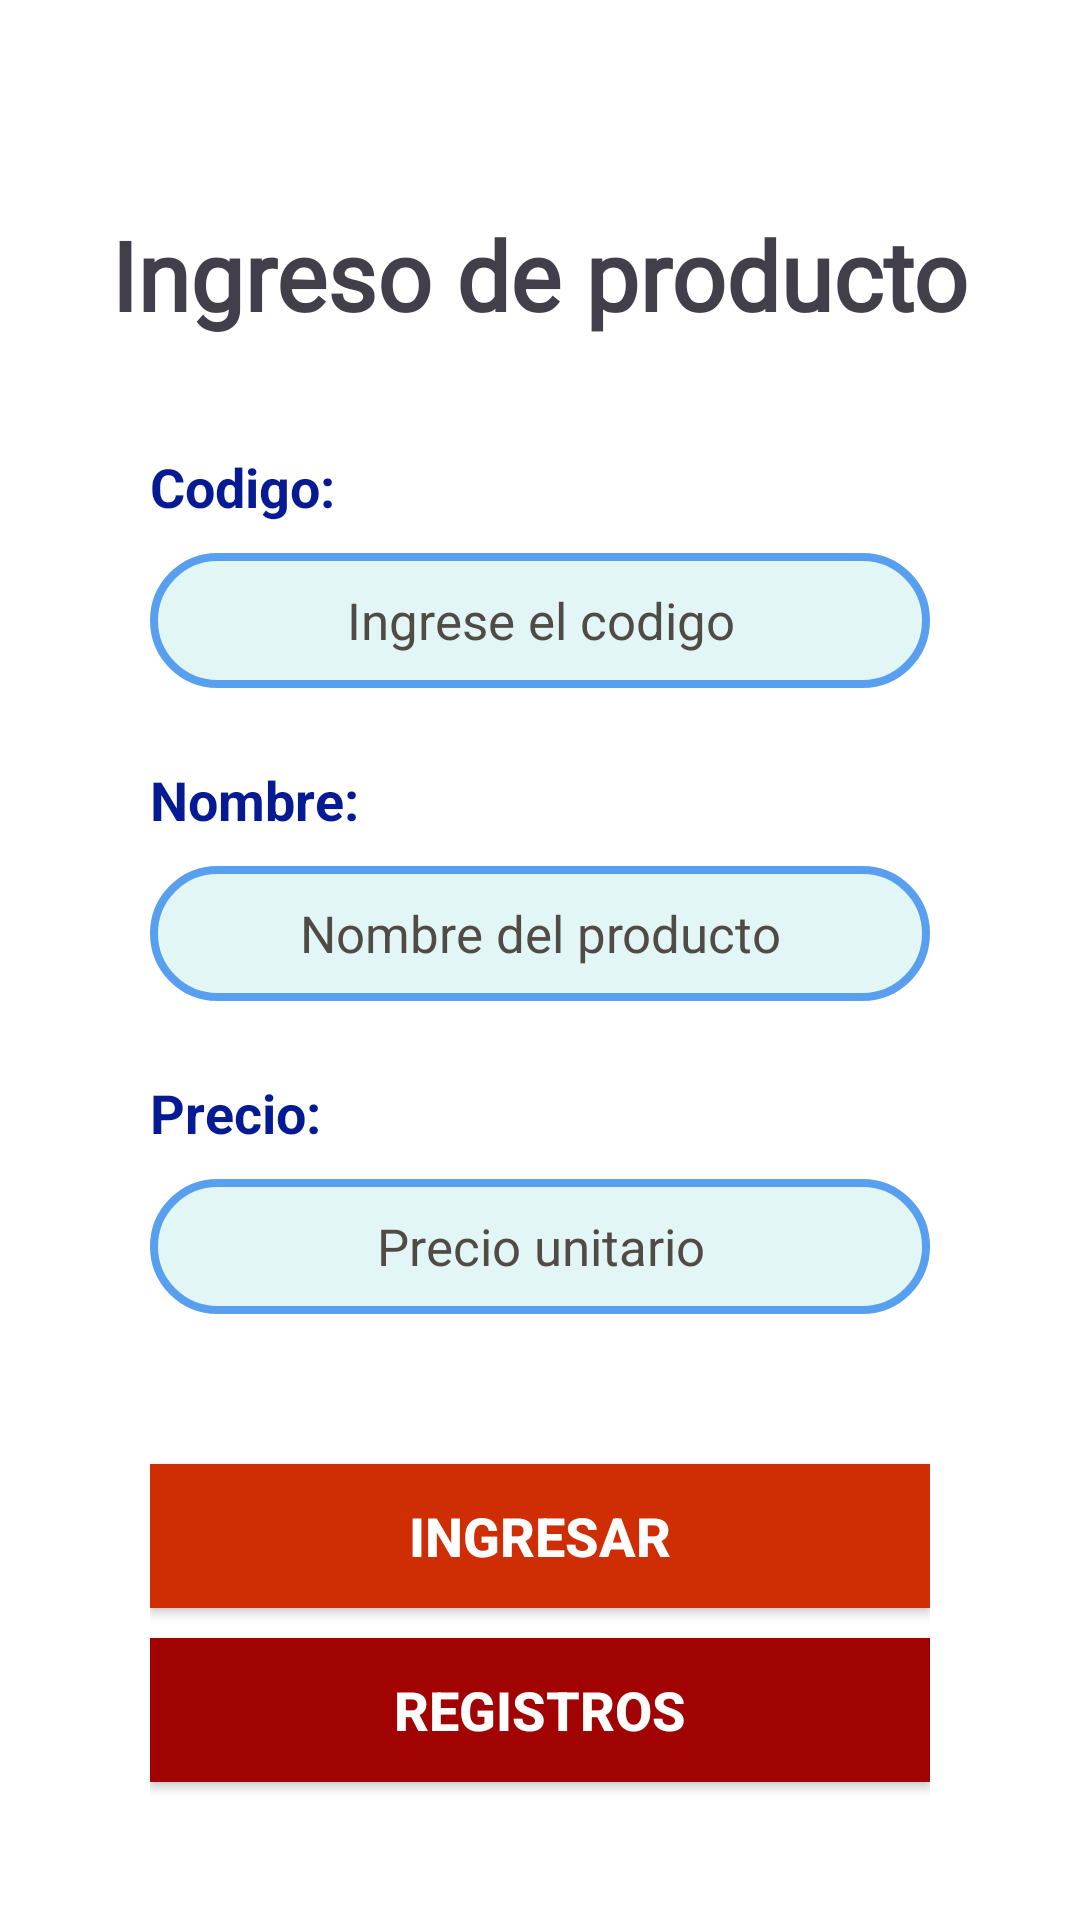

Android layout source for this screen:
<!-- AndroidManifest.xml: application theme Theme.Tienda_Online -->
<!-- res/layout/activity_formulario.xml -->
<?xml version="1.0" encoding="utf-8"?>
<androidx.constraintlayout.widget.ConstraintLayout xmlns:android="http://schemas.android.com/apk/res/android"
    xmlns:app="http://schemas.android.com/apk/res-auto"
    xmlns:tools="http://schemas.android.com/tools"
    android:layout_width="match_parent"
    android:layout_height="match_parent"
    android:background="@color/white"
    tools:context=".Formulario">

    <TextView
        android:id="@+id/txtTitulo"
        android:layout_width="wrap_content"
        android:layout_height="wrap_content"
        android:layout_marginTop="70dp"
        android:fontFamily="@font/boogaloo"
        android:text="@string/titulo"
        android:textColor="#423F4A"
        android:textSize="32sp"
        android:textStyle="bold"
        app:layout_constraintEnd_toEndOf="parent"
        app:layout_constraintStart_toStartOf="parent"
        app:layout_constraintTop_toTopOf="parent" />

    <LinearLayout
        android:id="@+id/linearLayout2"
        android:layout_width="match_parent"
        android:layout_height="match_parent"
        android:layout_marginStart="50dp"
        android:layout_marginTop="150dp"
        android:layout_marginEnd="50dp"
        android:orientation="vertical"
        app:layout_constraintEnd_toEndOf="parent"
        app:layout_constraintStart_toStartOf="parent"
        app:layout_constraintTop_toTopOf="parent">

        <TextView
            android:id="@+id/txt1"
            android:layout_width="match_parent"
            android:layout_height="wrap_content"
            android:layout_marginBottom="10dp"
            android:text="Codigo:"
            android:textColor="#061A93"
            android:textSize="18dp"
            android:textStyle="bold" />

        <EditText
            android:id="@+id/idproducto"
            android:layout_width="match_parent"
            android:layout_height="45dp"
            android:background="@drawable/btn_uno"
            android:hint="Ingrese el codigo"
            android:inputType="text"
            android:textAlignment="center"
            android:textColor="@color/black"
            android:textColorHint="#514B46"
            android:textSize="17dp" />

        <TextView
            android:id="@+id/txt2"
            android:layout_width="match_parent"
            android:layout_height="wrap_content"
            android:layout_marginTop="25dp"
            android:layout_marginBottom="10dp"
            android:text="Nombre:"
            android:textColor="#061A93"
            android:textSize="18dp"
            android:textStyle="bold" />

        <EditText
            android:id="@+id/nombre"
            android:layout_width="match_parent"
            android:layout_height="45dp"
            android:background="@drawable/btn_uno"
            android:hint="Nombre del producto"
            android:inputType="textPersonName|textCapWords"
            android:textAlignment="center"
            android:textColor="@color/black"
            android:textColorHint="#514B46"
            android:textSize="17dp" />


        <TextView
            android:id="@+id/txt3"
            android:layout_width="match_parent"
            android:layout_height="wrap_content"
            android:layout_marginTop="25dp"
            android:layout_marginBottom="10dp"
            android:text="Precio:"
            android:textColor="#061A93"
            android:textSize="18dp"
            android:textStyle="bold" />

        <EditText
            android:id="@+id/precio"
            android:layout_width="match_parent"
            android:layout_height="45dp"
            android:background="@drawable/btn_uno"
            android:hint="Precio unitario"
            android:inputType="numberDecimal"
            android:textAlignment="center"
            android:textColor="@color/black"
            android:textColorHint="#514B46"
            android:textSize="17dp" />

        <Button
            android:id="@+id/btnInsert"
            android:layout_width="match_parent"
            android:layout_height="wrap_content"
            android:layout_marginTop="50dp"
            android:background="#A10303"
            android:text="@string/f1"
            android:textColor="@color/white"
            android:textSize="18sp"
            android:textStyle="bold"
            app:backgroundTint="#cf2D03" />

        <Button
            android:id="@+id/btnActualizar"
            android:layout_width="match_parent"
            android:layout_height="wrap_content"
            android:layout_marginTop="50dp"
            android:background="#A10303"
            android:text="@string/f2"
            android:textColor="@color/white"
            android:textSize="18sp"
            android:textStyle="bold"
            android:visibility="gone"
            app:backgroundTint="#cf2D03" />

        <Button
            android:id="@+id/btnEliminar"
            android:layout_width="match_parent"
            android:layout_height="wrap_content"
            android:layout_marginTop="50dp"
            android:background="#A10303"
            android:text="@string/f3"
            android:textColor="@color/white"
            android:textSize="18sp"
            android:textStyle="bold"
            android:visibility="gone"
            app:backgroundTint="#cf2D03" />

        <Button
            android:layout_width="match_parent"
            android:layout_height="wrap_content"
            android:layout_marginTop="10dp"
            android:background="#A10303"
            android:contextClickable="true"
            android:onClick="v1"
            android:text="Registros"
            android:textColor="@color/white"
            android:textSize="18sp"
            android:textStyle="bold"
            app:backgroundTint="#A10303" />
    </LinearLayout>

</androidx.constraintlayout.widget.ConstraintLayout>
<!-- resources referenced by this layout -->
<resources>
  <!-- drawable btn_uno (drawable) -->
  <?xml version="1.0" encoding="utf-8"?>
  <shape xmlns:android="http://schemas.android.com/apk/res/android"
      android:shape="rectangle">
  
      <size
          android:width="@dimen/cardview_default_radius"
          android:height="@dimen/cardview_default_radius"
      />
  
      <corners
          android:radius="35dp"
      />
  
      <stroke android:width="8px"
          android:color="#FF589FEF"
      />
  
      <solid android:color="#E3F6F6"
      />
  
  </shape>
  <string name="f1">Ingresar</string>
  <string name="f2">Actualizar</string>
  <string name="f3">Eliminar</string>
  <string name="titulo">Ingreso de producto</string>
  <style name="Theme.Tienda_Online" parent="Theme.MaterialComponents.DayNight.NoActionBar">
          
          <item name="colorPrimary">@color/purple_500</item>
          <item name="colorPrimaryVariant">@color/purple_700</item>
          <item name="colorOnPrimary">@color/white</item>
          
          <item name="colorSecondary">@color/teal_200</item>
          <item name="colorSecondaryVariant">@color/teal_700</item>
          <item name="colorOnSecondary">@color/black</item>
          
          <item name="android:statusBarColor" tools:targetApi="l">?attr/colorPrimaryVariant</item>
          
      </style>
  <!-- not gathered from this repository: default colours our renderer supplied (Android Studio template values) -->
  <color name="purple_500">#FF6200EE</color>
  <color name="purple_700">#FF3700B3</color>
  <color name="teal_200">#FF03DAC5</color>
  <color name="teal_700">#FF018786</color>
  <color name="black">#FF000000</color>
  <color name="white">#FFFFFFFF</color>
</resources>
